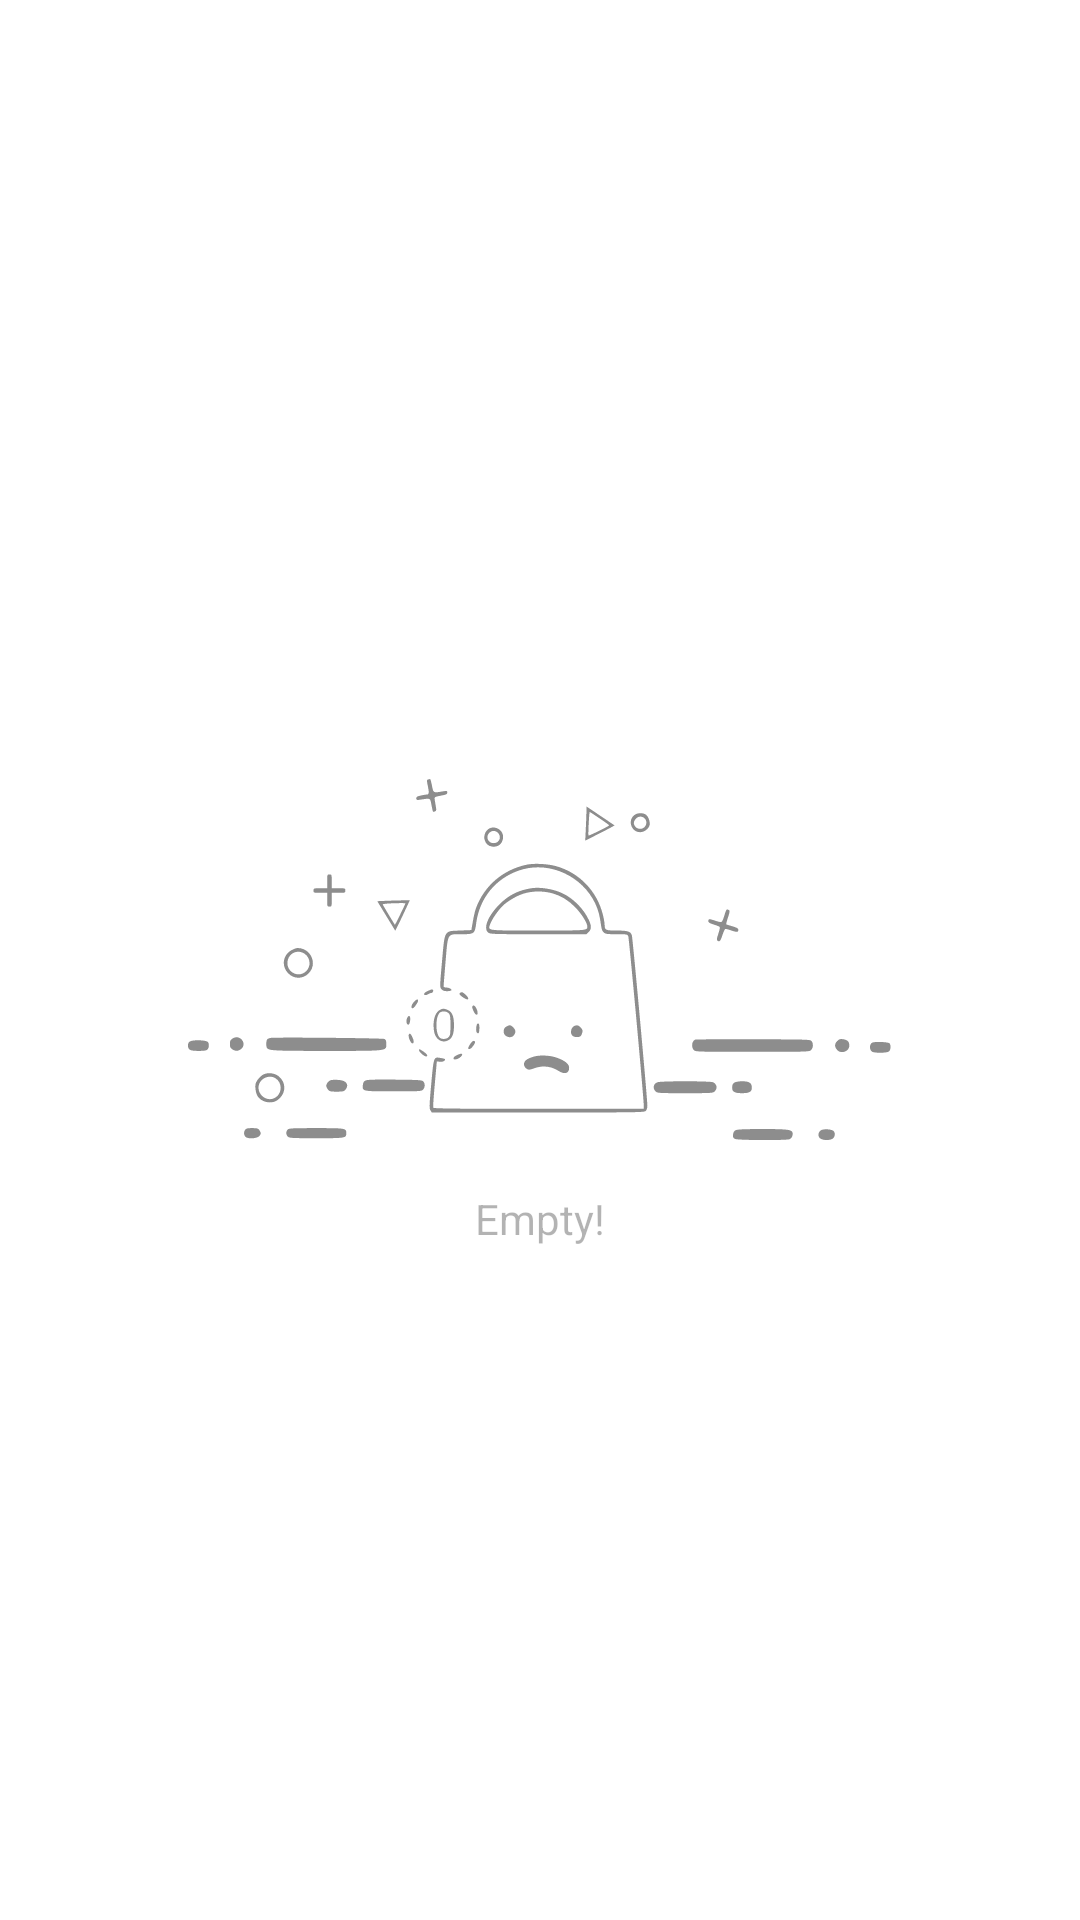

This screen was rendered from an Android layout file. Write that file and the resources it references.
<!-- AndroidManifest.xml: application theme Theme.AppScheduler -->
<!-- res/layout/empty_layout.xml -->
<?xml version="1.0" encoding="utf-8"?>
<androidx.constraintlayout.widget.ConstraintLayout xmlns:android="http://schemas.android.com/apk/res/android"
    xmlns:app="http://schemas.android.com/apk/res-auto"
    android:layout_width="match_parent"
    android:layout_height="match_parent">

    <ImageView
        android:id="@+id/empty_image"
        android:layout_width="match_parent"
        android:layout_height="wrap_content"
        android:src="@drawable/ic_item_not_found"
        app:layout_constraintBottom_toBottomOf="parent"
        app:layout_constraintEnd_toEndOf="parent"
        app:layout_constraintStart_toStartOf="parent"
        app:layout_constraintTop_toTopOf="parent" />

    <TextView
        android:id="@+id/emptyMessage"
        android:layout_width="wrap_content"
        android:layout_height="wrap_content"
        android:layout_marginTop="16dp"
        android:alpha="0.3"
        android:text="@string/empty"
        android:textColor="#000000"
        app:layout_constraintEnd_toEndOf="parent"
        app:layout_constraintStart_toStartOf="parent"
        app:layout_constraintTop_toBottomOf="@+id/empty_image" />

</androidx.constraintlayout.widget.ConstraintLayout>
<!-- resources referenced by this layout -->
<resources>
  <!-- drawable ic_item_not_found: vector/xml drawable (drawable, 12471 chars, omitted) -->
  <string name="empty">Empty!</string>
  <style name="Theme.AppScheduler" parent="Theme.MaterialComponents.DayNight.DarkActionBar">
          
          <item name="colorPrimary">@color/purple_500</item>
          <item name="colorPrimaryVariant">@color/purple_700</item>
          <item name="colorOnPrimary">@color/white</item>
          
          <item name="colorSecondary">@color/teal_200</item>
          <item name="colorSecondaryVariant">@color/teal_700</item>
          <item name="colorOnSecondary">@color/black</item>
          
          <item name="android:statusBarColor" tools:targetApi="l">?attr/colorPrimaryVariant</item>
          
      </style>
  <color name="purple_500">#FF6200EE</color>
  <color name="purple_700">#FF3700B3</color>
  <color name="white">#FFFFFFFF</color>
  <color name="teal_200">#FF03DAC5</color>
  <color name="teal_700">#FF018786</color>
  <color name="black">#FF000000</color>
</resources>
